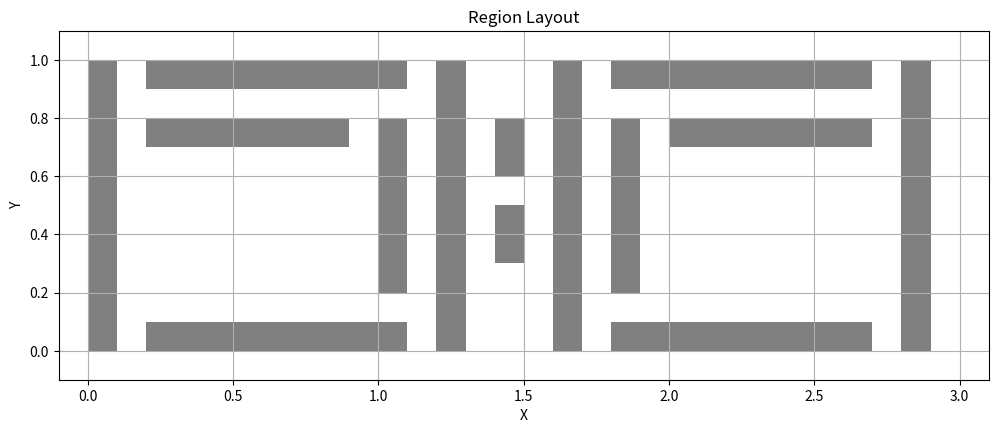

This figure's Python source:
import matplotlib.pyplot as plt
import numpy as np

# Define regions - aligned with reference image
x_lim = [
    # Left section (L shape)
    {'xl': 0.0, 'xu': 0.1, 'yl': 0, 'yu': 1, 'color': 'gray'},    # Left vertical bar
    {'xl': 0.2, 'xu': 1.1, 'yl': 0, 'yu': 0.1, 'color': 'gray'},     # Bottom horizontal
    {'xl': 1.2, 'xu': 1.3, 'yl': 0, 'yu': 1, 'color': 'gray'},     # Right vertical
    {'xl': 0.2, 'xu': 1.1, 'yl': 0.9, 'yu': 1, 'color': 'gray'},     # Top horizontal

    {'xl': 0.2, 'xu': 0.9, 'yl': 0.7, 'yu': 0.8, 'color': 'gray'},     # left center horizontal
    {'xl': 1.0, 'xu': 1.1, 'yl': 0.2, 'yu': 0.8, 'color': 'gray'},     # left center vertical

    {'xl': 1.4, 'xu': 1.5, 'yl': 0.6, 'yu': 0.8, 'color': 'gray'},     # center vertical
    {'xl': 1.4, 'xu': 1.5, 'yl': 0.3, 'yu': 0.5, 'color': 'gray'},     # center vertical

    {'xl': 2.8, 'xu': 2.9, 'yl': 0, 'yu': 1, 'color': 'gray'},    # Right vertical bar (symmetric to left)
    {'xl': 1.8, 'xu': 2.7, 'yl': 0, 'yu': 0.1, 'color': 'gray'},     # Bottom horizontal
    {'xl': 1.6, 'xu': 1.7, 'yl': 0, 'yu': 1, 'color': 'gray'},     # Left vertical
    {'xl': 1.8, 'xu': 2.7, 'yl': 0.9, 'yu': 1, 'color': 'gray'},     # Top horizontal
    {'xl': 2.0, 'xu': 2.7, 'yl': 0.7, 'yu': 0.8, 'color': 'gray'},     # right center horizontal
    {'xl': 1.8, 'xu': 1.9, 'yl': 0.2, 'yu': 0.8, 'color': 'gray'},     # right center vertical
]

# Create plot
plt.figure(figsize=(12, 6))
ax = plt.gca()
ax.set_aspect('equal')

# Add all regions
for item in x_lim:
    rectangle = plt.Rectangle((item['xl'], item['yl']), 
                            (item['xu']-item['xl']), 
                            (item['yu']-item['yl']), 
                            fc=item['color'])
    ax.add_patch(rectangle)

# Set plot limits and grid
plt.xlim(-0.1, 3.1)
plt.ylim(-0.1, 1.1)
plt.grid(True)

# Add title and labels
plt.title('Region Layout')
plt.xlabel('X')
plt.ylabel('Y')

plt.show()